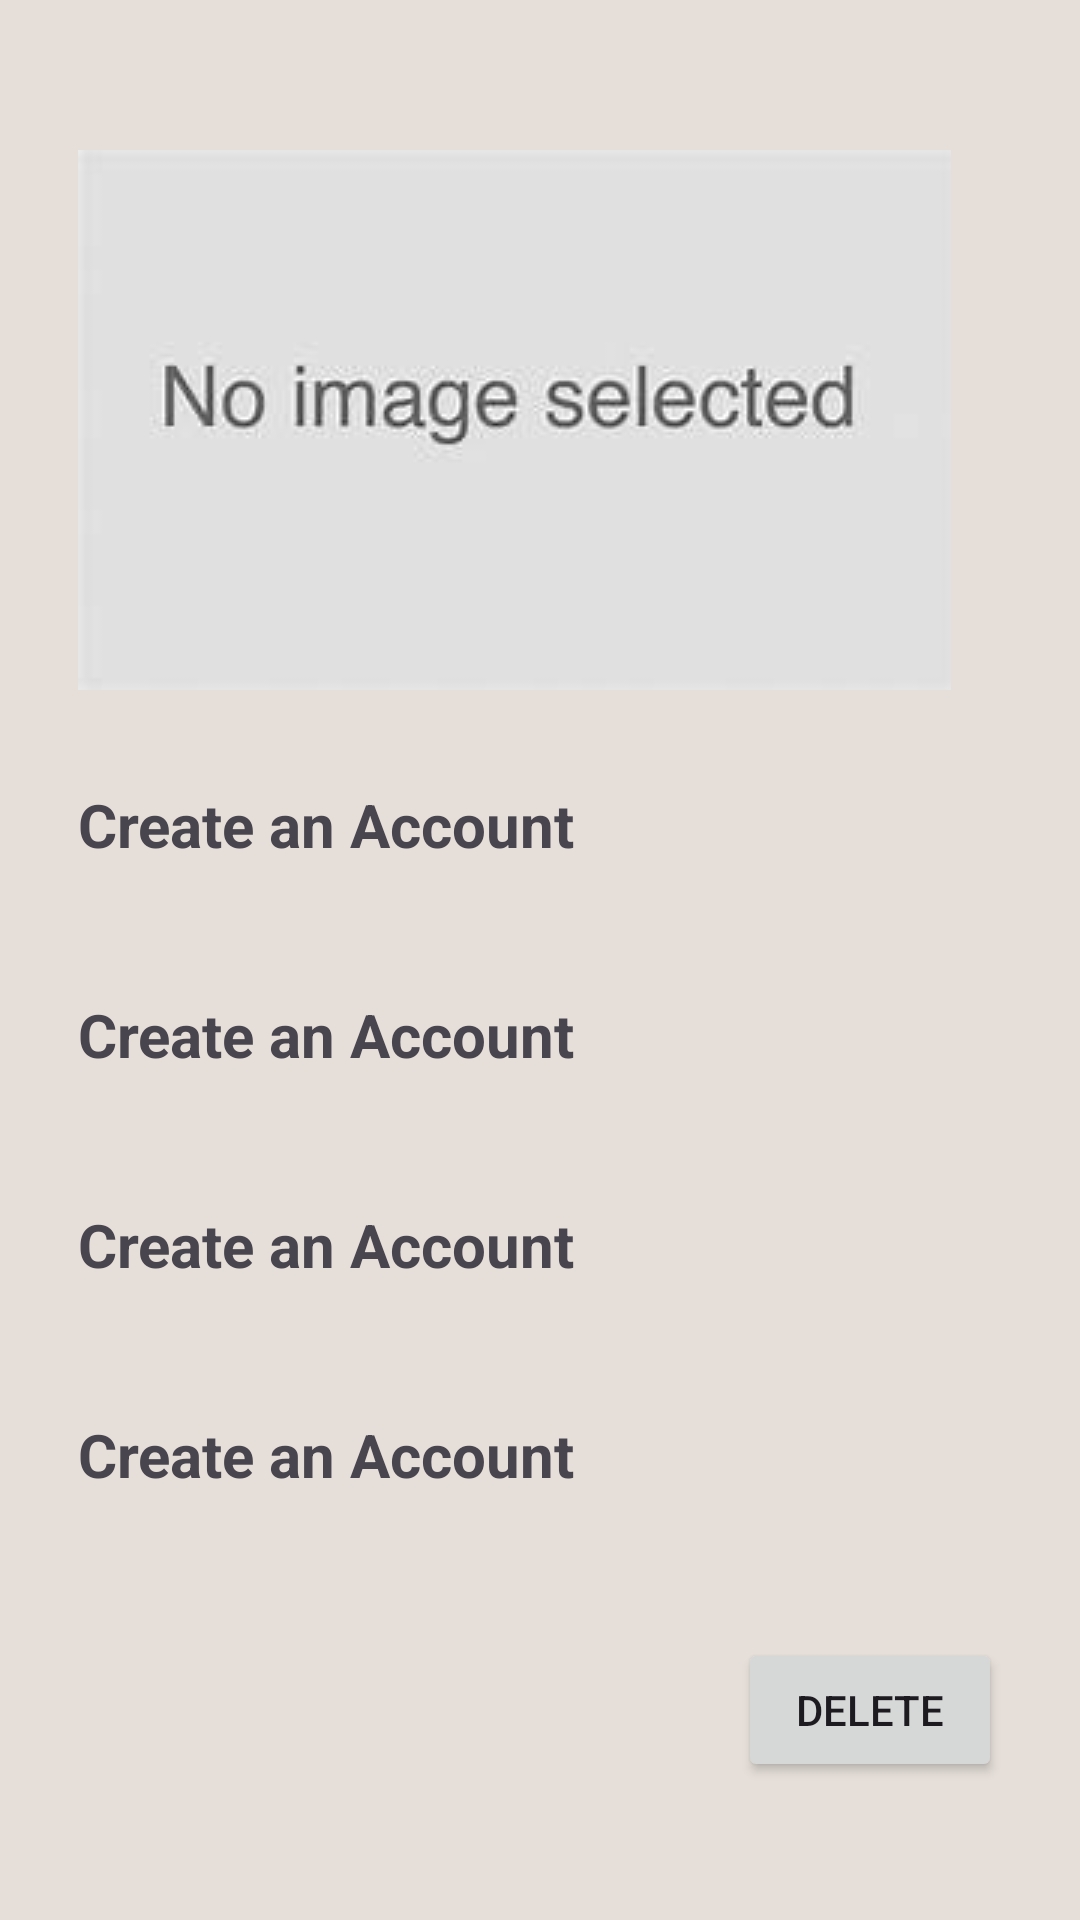

The Android layout XML behind this screen, and the referenced resources:
<!-- AndroidManifest.xml: application theme Theme.Cuatros -->
<!-- res/layout/detail_activity.xml -->
<?xml version="1.0" encoding="utf-8"?>
<androidx.constraintlayout.widget.ConstraintLayout xmlns:android="http://schemas.android.com/apk/res/android"
    xmlns:app="http://schemas.android.com/apk/res-auto"
    xmlns:tools="http://schemas.android.com/tools"
    android:layout_width="match_parent"
    android:background="#e6dfd9"
    android:layout_height="match_parent">

    <TextView
        android:id="@+id/locationText"
        android:layout_width="300dp"
        android:layout_height="50dp"
        android:layout_marginStart="26dp"
        android:layout_marginTop="20dp"
        android:gravity="center_vertical"
        android:text="Create an Account"
        android:textSize="20dp"
        android:textStyle="bold"
        app:layout_constraintStart_toStartOf="parent"
        app:layout_constraintTop_toBottomOf="@+id/imageView2" />

    <TextView
        android:id="@+id/descriptionTxt"
        android:layout_width="300dp"
        android:layout_height="50dp"
        android:layout_marginStart="26dp"
        android:layout_marginTop="20dp"
        android:gravity="center_vertical"
        android:text="Create an Account"
        android:textSize="20dp"
        android:textStyle="bold"
        app:layout_constraintStart_toStartOf="parent"
        app:layout_constraintTop_toBottomOf="@+id/locationText" />

    <TextView
        android:id="@+id/statusTxt"
        android:layout_width="300dp"
        android:layout_height="50dp"
        android:layout_marginStart="26dp"
        android:layout_marginTop="20dp"
        android:gravity="center_vertical"
        android:text="Create an Account"
        android:textSize="20dp"
        android:textStyle="bold"
        app:layout_constraintStart_toStartOf="parent"
        app:layout_constraintTop_toBottomOf="@+id/descriptionTxt" />

    <TextView
        android:id="@+id/timeStampTxt"
        android:layout_width="300dp"
        android:layout_height="50dp"
        android:layout_marginStart="26dp"
        android:layout_marginTop="20dp"
        android:gravity="center_vertical"
        android:text="Create an Account"
        android:textSize="20dp"
        android:textStyle="bold"
        app:layout_constraintStart_toStartOf="parent"
        app:layout_constraintTop_toBottomOf="@+id/statusTxt" />

    <Button
        android:id="@+id/deleteBtn"
        android:layout_width="wrap_content"
        android:layout_height="wrap_content"
        android:layout_marginStart="246dp"
        android:layout_marginTop="106dp"
        android:text="DELETE"
        app:layout_constraintStart_toStartOf="parent"
        app:layout_constraintTop_toBottomOf="@+id/statusTxt" />

    <ImageView
        android:id="@+id/imageView2"
        android:layout_width="wrap_content"
        android:layout_height="wrap_content"
        android:layout_marginStart="26dp"
        android:layout_marginTop="50dp"
        app:layout_constraintStart_toStartOf="parent"
        app:layout_constraintTop_toTopOf="parent"
        app:srcCompat="@drawable/noimg" />
</androidx.constraintlayout.widget.ConstraintLayout>
<!-- resources referenced by this layout -->
<resources>
  <!-- drawable noimg: jpeg bitmap (drawable, 3599 bytes) -->
  <style name="Theme.Cuatros" parent="Base.Theme.Cuatros" />
  <style name="Base.Theme.Cuatros" parent="Theme.Material3.DayNight.NoActionBar">
          
          
      </style>
</resources>
